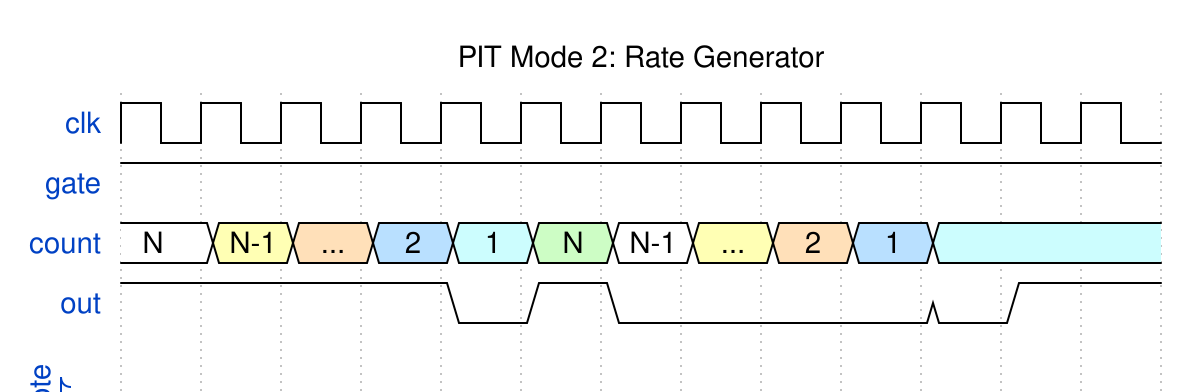

Write the WaveDrom specification (WaveJSON) that draws this timing diagram.

{
  "signal": [
    {"name": "clk", "wave": "p............"},
    {"name": "gate", "wave": "1............"},
    {"name": "count", "wave": "23456723456..", "data": ["N", "N-1", "...", "2", "1", "N", "N-1", "...", "2", "1"]},
    {"name": "out", "wave": "1...010...01."},
    {},
    ["note", "OUT pulses low for 1 clock every N clocks"]
  ],
  "head": {"text": "PIT Mode 2: Rate Generator"}
}
